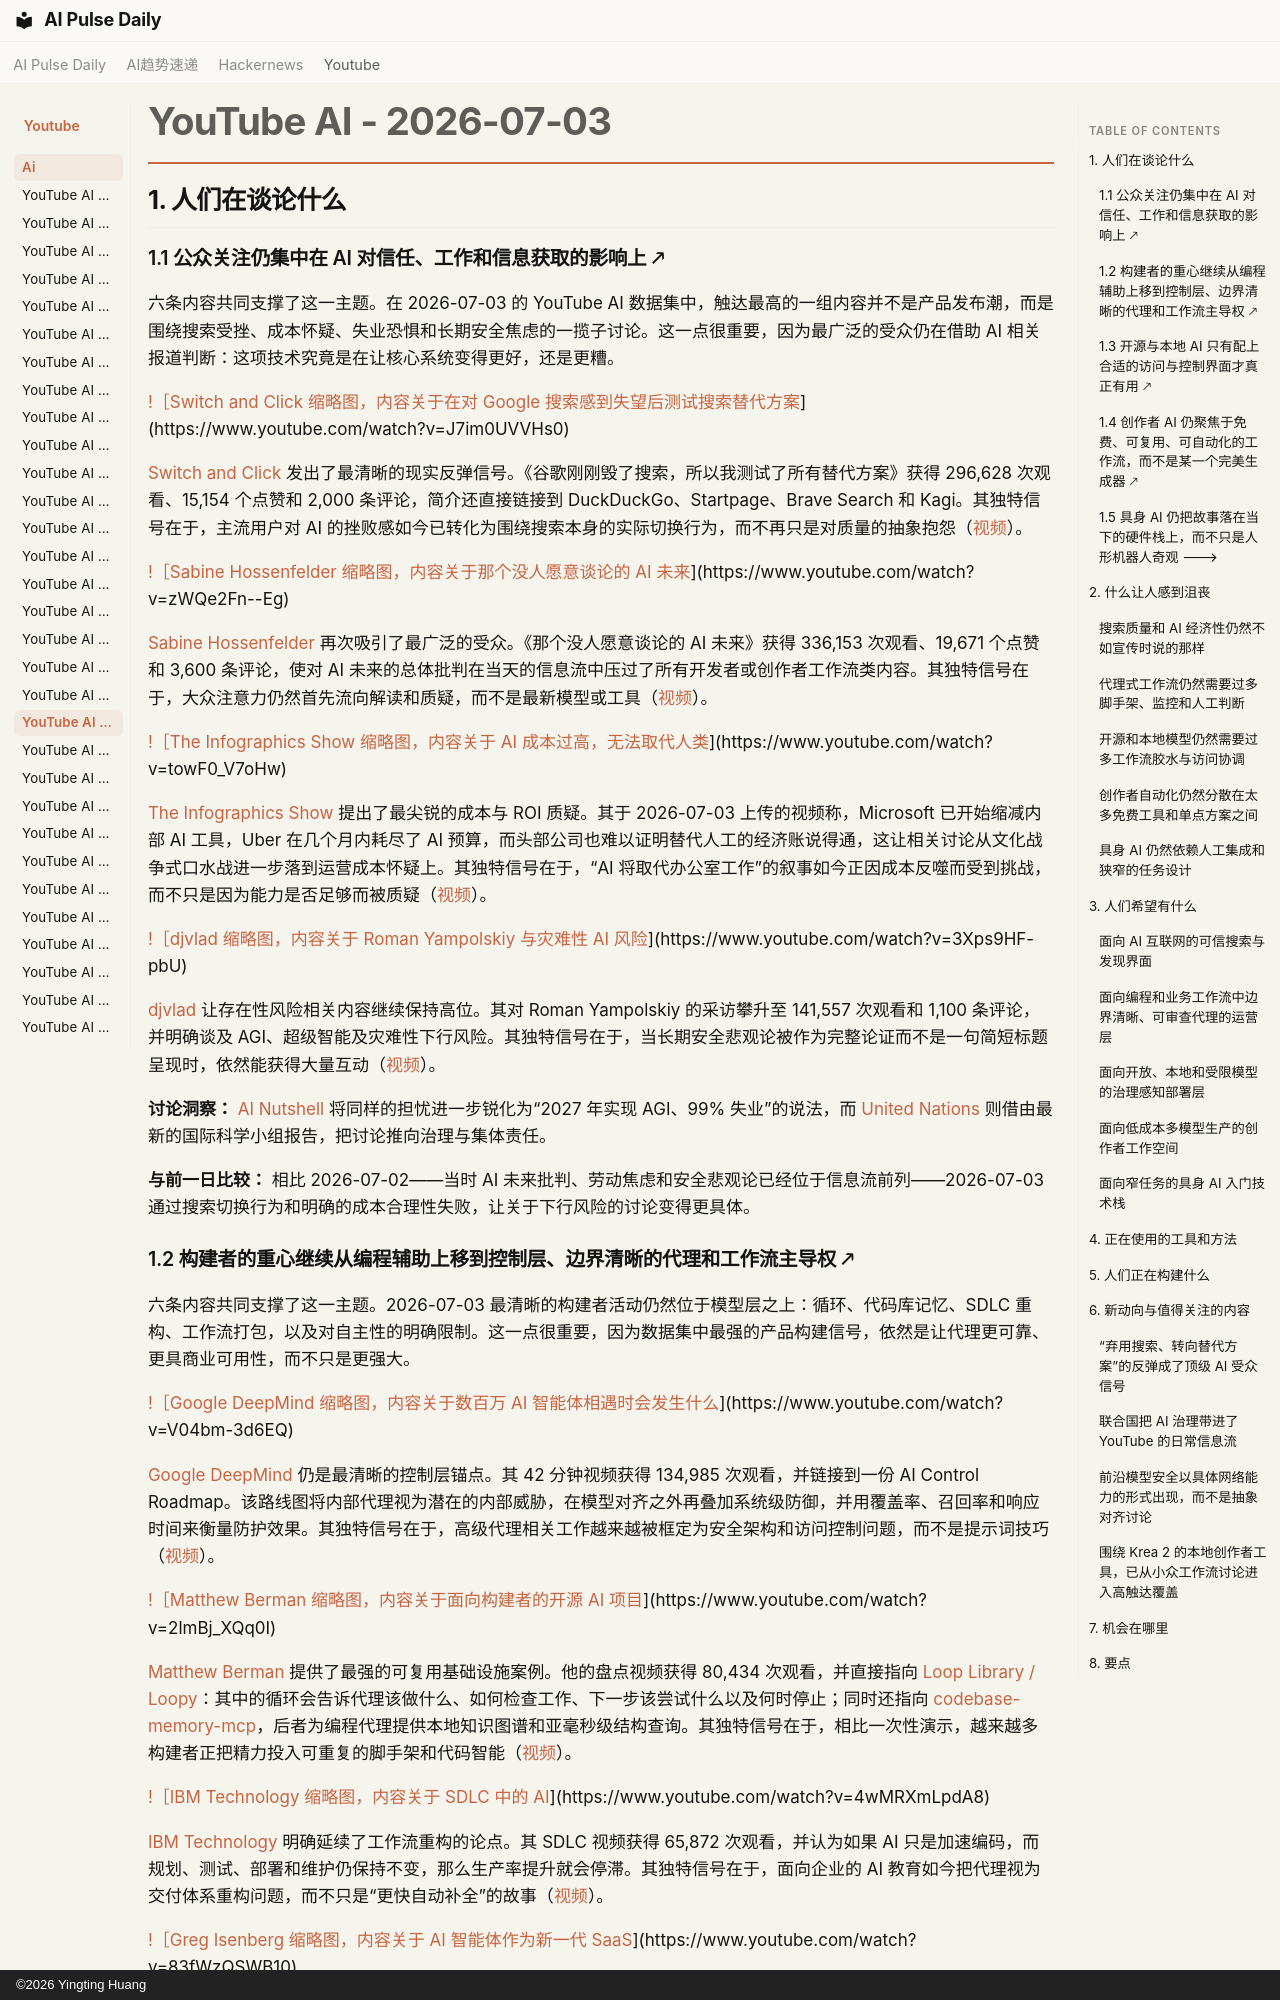

repository: vibewatch/vibewatch.github.io · page: youtube/ai/2026-07-03.zh/index.html · generator: mkdocs · copyright: ©2026 Yingting Huang

# YouTube AI - 2026-07-03

## 1. 人们在谈论什么

### 1.1 公众关注仍集中在 AI 对信任、工作和信息获取的影响上 🡕

六条内容共同支撑了这一主题。在 2026-07-03 的 YouTube AI 数据集中，触达最高的一组内容并不是产品发布潮，而是围绕搜索受挫、成本怀疑、失业恐惧和长期安全焦虑的一揽子讨论。这一点很重要，因为最广泛的受众仍在借助 AI 相关报道判断：这项技术究竟是在让核心系统变得更好，还是更糟。

[!［Switch and Click 缩略图，内容关于在对 Google 搜索感到失望后测试搜索替代方案](https://i.ytimg.com/vi/J7im0UVVHs0/maxresdefault.jpg)](https://www.youtube.com/watch?v=J7im0UVVHs0)

[Switch and Click](https://www.youtube.com/channel/UCT6AJiTYspOILBK3hMWEq2g) 发出了最清晰的现实反弹信号。《谷歌刚刚毁了搜索，所以我测试了所有替代方案》获得 296,628 次观看、15,154 个点赞和 2,000 条评论，简介还直接链接到 DuckDuckGo、Startpage、Brave Search 和 Kagi。其独特信号在于，主流用户对 AI 的挫败感如今已转化为围绕搜索本身的实际切换行为，而不再只是对质量的抽象抱怨（[视频](https://www.youtube.com/watch?v=J7im0UVVHs0)）。

[!［Sabine Hossenfelder 缩略图，内容关于那个没人愿意谈论的 AI 未来](https://i.ytimg.com/vi/zWQe2Fn--Eg/maxresdefault.jpg)](https://www.youtube.com/watch?v=zWQe2Fn--Eg)

[Sabine Hossenfelder](https://www.youtube.com/channel/UC1yNl2E66ZzKApQdRuTQ4tw) 再次吸引了最广泛的受众。《那个没人愿意谈论的 AI 未来》获得 336,153 次观看、19,671 个点赞和 3,600 条评论，使对 AI 未来的总体批判在当天的信息流中压过了所有开发者或创作者工作流类内容。其独特信号在于，大众注意力仍然首先流向解读和质疑，而不是最新模型或工具（[视频](https://www.youtube.com/watch?v=zWQe2Fn--Eg)）。

[!［The Infographics Show 缩略图，内容关于 AI 成本过高，无法取代人类](https://i.ytimg.com/vi/towF0_V7oHw/maxresdefault.jpg)](https://www.youtube.com/watch?v=towF0_V7oHw)

[The Infographics Show](https://www.youtube.com/channel/UCfdNM3NAhaBOXCafH7krzrA) 提出了最尖锐的成本与 ROI 质疑。其于 2026-07-03 上传的视频称，Microsoft 已开始缩减内部 AI 工具，Uber 在几个月内耗尽了 AI 预算，而头部公司也难以证明替代人工的经济账说得通，这让相关讨论从文化战争式口水战进一步落到运营成本怀疑上。其独特信号在于，“AI 将取代办公室工作”的叙事如今正因成本反噬而受到挑战，而不只是因为能力是否足够而被质疑（[视频](https://www.youtube.com/watch?v=towF0_V7oHw)）。

[!［djvlad 缩略图，内容关于 Roman Yampolskiy 与灾难性 AI 风险](https://i.ytimg.com/vi/3Xps9HF-pbU/maxresdefault.jpg)](https://www.youtube.com/watch?v=3Xps9HF-pbU)

[djvlad](https://www.youtube.com/channel/UCg7lal8IC-xPyKfgH4rdUcA) 让存在性风险相关内容继续保持高位。其对 Roman Yampolskiy 的采访攀升至 141,557 次观看和 1,100 条评论，并明确谈及 AGI、超级智能及灾难性下行风险。其独特信号在于，当长期安全悲观论被作为完整论证而不是一句简短标题呈现时，依然能获得大量互动（[视频](https://www.youtube.com/watch?v=3Xps9HF-pbU)）。

**讨论洞察：** [AI Nutshell](https://www.youtube.com/watch?v=YKqFr0_HQlc) 将同样的担忧进一步锐化为“2027 年实现 AGI、99% 失业”的说法，而 [United Nations](https://www.youtube.com/watch?v=pfkty58uZ1E) 则借由最新的国际科学小组报告，把讨论推向治理与集体责任。

**与前一日比较：** 相比 2026-07-02——当时 AI 未来批判、劳动焦虑和安全悲观论已经位于信息流前列——2026-07-03 通过搜索切换行为和明确的成本合理性失败，让关于下行风险的讨论变得更具体。
